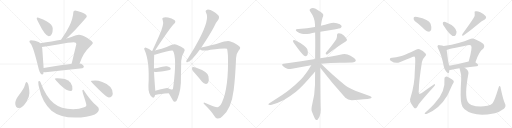
t = 0.00 s
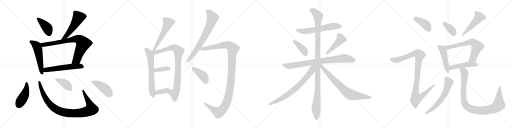
t = 5.03 s
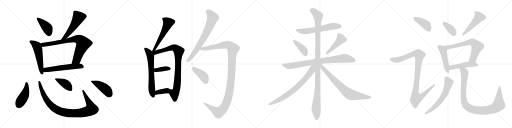
t = 10.05 s
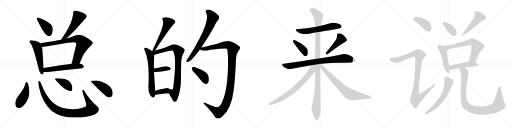
t = 15.08 s
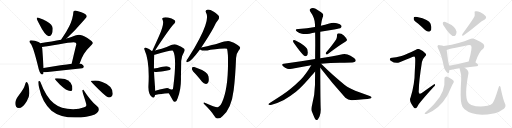
t = 20.10 s
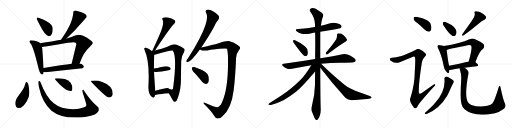
t = 25.13 s

The animated SVG that drew these frames (rendered in a browser with its animation timeline set to each time). Animation: 33 CSS @keyframes rules; one cycle of 25.13 s.

<svg version="1.1" viewBox="0 0 4096 1024" xmlns="http://www.w3.org/2000/svg">
  <g stroke="lightgray" stroke-dasharray="1,1" stroke-width="1" transform="scale(4, 4)">
    <line x1="0" y1="0" x2="256" y2="256"></line>
    <line x1="256" y1="0" x2="0" y2="256"></line>
    <line x1="128" y1="0" x2="128" y2="256"></line>
    <line x1="0" y1="128" x2="256" y2="128"></line>
    <line x1="256" y1="0" x2="512" y2="256"></line>
    <line x1="512" y1="0" x2="256" y2="256"></line>
    <line x1="384" y1="0" x2="384" y2="256"></line>
    <line x1="256" y1="128" x2="512" y2="128"></line>
    <line x1="512" y1="0" x2="768" y2="256"></line>
    <line x1="768" y1="0" x2="512" y2="256"></line>
    <line x1="640" y1="0" x2="640" y2="256"></line>
    <line x1="512" y1="128" x2="768" y2="128"></line>
    <line x1="768" y1="0" x2="1024" y2="256"></line>
    <line x1="1024" y1="0" x2="768" y2="256"></line>
    <line x1="896" y1="0" x2="896" y2="256"></line>
    <line x1="768" y1="128" x2="1024" y2="128"></line>
  </g>
<g transform="scale(1, -1) translate(0, -850)">
   <style type="text/css">
    @keyframes keyframes0 {
      from {
       stroke: black;
       stroke-dashoffset: 409;
       stroke-width: 128;
       }
       57% {
       animation-timing-function: step-end;
       stroke: black;
       stroke-dashoffset: 0;
       stroke-width: 128;
       }
       to {
       stroke: black;
       stroke-width: 1024;
       }
       }
       #make-me-a-hanzi-animation-0 {
         animation: keyframes0 0.582845s both;
         animation-delay: 0.000000s;
         animation-timing-function: linear;
       }
    @keyframes keyframes1 {
      from {
       stroke: black;
       stroke-dashoffset: 536;
       stroke-width: 128;
       }
       64% {
       animation-timing-function: step-end;
       stroke: black;
       stroke-dashoffset: 0;
       stroke-width: 128;
       }
       to {
       stroke: black;
       stroke-width: 1024;
       }
       }
       #make-me-a-hanzi-animation-1 {
         animation: keyframes1 0.686198s both;
         animation-delay: 0.582845s;
         animation-timing-function: linear;
       }
    @keyframes keyframes2 {
      from {
       stroke: black;
       stroke-dashoffset: 542;
       stroke-width: 128;
       }
       64% {
       animation-timing-function: step-end;
       stroke: black;
       stroke-dashoffset: 0;
       stroke-width: 128;
       }
       to {
       stroke: black;
       stroke-width: 1024;
       }
       }
       #make-me-a-hanzi-animation-2 {
         animation: keyframes2 0.691081s both;
         animation-delay: 1.269043s;
         animation-timing-function: linear;
       }
    @keyframes keyframes3 {
      from {
       stroke: black;
       stroke-dashoffset: 797;
       stroke-width: 128;
       }
       72% {
       animation-timing-function: step-end;
       stroke: black;
       stroke-dashoffset: 0;
       stroke-width: 128;
       }
       to {
       stroke: black;
       stroke-width: 1024;
       }
       }
       #make-me-a-hanzi-animation-3 {
         animation: keyframes3 0.898600s both;
         animation-delay: 1.960124s;
         animation-timing-function: linear;
       }
    @keyframes keyframes4 {
      from {
       stroke: black;
       stroke-dashoffset: 566;
       stroke-width: 128;
       }
       65% {
       animation-timing-function: step-end;
       stroke: black;
       stroke-dashoffset: 0;
       stroke-width: 128;
       }
       to {
       stroke: black;
       stroke-width: 1024;
       }
       }
       #make-me-a-hanzi-animation-4 {
         animation: keyframes4 0.710612s both;
         animation-delay: 2.858724s;
         animation-timing-function: linear;
       }
    @keyframes keyframes5 {
      from {
       stroke: black;
       stroke-dashoffset: 448;
       stroke-width: 128;
       }
       59% {
       animation-timing-function: step-end;
       stroke: black;
       stroke-dashoffset: 0;
       stroke-width: 128;
       }
       to {
       stroke: black;
       stroke-width: 1024;
       }
       }
       #make-me-a-hanzi-animation-5 {
         animation: keyframes5 0.614583s both;
         animation-delay: 3.569336s;
         animation-timing-function: linear;
       }
    @keyframes keyframes6 {
      from {
       stroke: black;
       stroke-dashoffset: 970;
       stroke-width: 128;
       }
       76% {
       animation-timing-function: step-end;
       stroke: black;
       stroke-dashoffset: 0;
       stroke-width: 128;
       }
       to {
       stroke: black;
       stroke-width: 1024;
       }
       }
       #make-me-a-hanzi-animation-6 {
         animation: keyframes6 1.039388s both;
         animation-delay: 4.183919s;
         animation-timing-function: linear;
       }
    @keyframes keyframes7 {
      from {
       stroke: black;
       stroke-dashoffset: 409;
       stroke-width: 128;
       }
       57% {
       animation-timing-function: step-end;
       stroke: black;
       stroke-dashoffset: 0;
       stroke-width: 128;
       }
       to {
       stroke: black;
       stroke-width: 1024;
       }
       }
       #make-me-a-hanzi-animation-7 {
         animation: keyframes7 0.582845s both;
         animation-delay: 5.223307s;
         animation-timing-function: linear;
       }
    @keyframes keyframes8 {
      from {
       stroke: black;
       stroke-dashoffset: 443;
       stroke-width: 128;
       }
       59% {
       animation-timing-function: step-end;
       stroke: black;
       stroke-dashoffset: 0;
       stroke-width: 128;
       }
       to {
       stroke: black;
       stroke-width: 1024;
       }
       }
       #make-me-a-hanzi-animation-8 {
         animation: keyframes8 0.610514s both;
         animation-delay: 5.806152s;
         animation-timing-function: linear;
       }
    @keyframes keyframes9 {
      from {
       stroke: black;
       stroke-dashoffset: 557;
       stroke-width: 128;
       }
       64% {
       animation-timing-function: step-end;
       stroke: black;
       stroke-dashoffset: 0;
       stroke-width: 128;
       }
       to {
       stroke: black;
       stroke-width: 1024;
       }
       }
       #make-me-a-hanzi-animation-9 {
         animation: keyframes9 0.703288s both;
         animation-delay: 6.416666s;
         animation-timing-function: linear;
       }
    @keyframes keyframes10 {
      from {
       stroke: black;
       stroke-dashoffset: 645;
       stroke-width: 128;
       }
       68% {
       animation-timing-function: step-end;
       stroke: black;
       stroke-dashoffset: 0;
       stroke-width: 128;
       }
       to {
       stroke: black;
       stroke-width: 1024;
       }
       }
       #make-me-a-hanzi-animation-10 {
         animation: keyframes10 0.774902s both;
         animation-delay: 7.119954s;
         animation-timing-function: linear;
       }
    @keyframes keyframes11 {
      from {
       stroke: black;
       stroke-dashoffset: 882;
       stroke-width: 128;
       }
       74% {
       animation-timing-function: step-end;
       stroke: black;
       stroke-dashoffset: 0;
       stroke-width: 128;
       }
       to {
       stroke: black;
       stroke-width: 1024;
       }
       }
       #make-me-a-hanzi-animation-11 {
         animation: keyframes11 0.967773s both;
         animation-delay: 7.894856s;
         animation-timing-function: linear;
       }
    @keyframes keyframes12 {
      from {
       stroke: black;
       stroke-dashoffset: 376;
       stroke-width: 128;
       }
       55% {
       animation-timing-function: step-end;
       stroke: black;
       stroke-dashoffset: 0;
       stroke-width: 128;
       }
       to {
       stroke: black;
       stroke-width: 1024;
       }
       }
       #make-me-a-hanzi-animation-12 {
         animation: keyframes12 0.555990s both;
         animation-delay: 8.862629s;
         animation-timing-function: linear;
       }
    @keyframes keyframes13 {
      from {
       stroke: black;
       stroke-dashoffset: 374;
       stroke-width: 128;
       }
       55% {
       animation-timing-function: step-end;
       stroke: black;
       stroke-dashoffset: 0;
       stroke-width: 128;
       }
       to {
       stroke: black;
       stroke-width: 1024;
       }
       }
       #make-me-a-hanzi-animation-13 {
         animation: keyframes13 0.554362s both;
         animation-delay: 9.418619s;
         animation-timing-function: linear;
       }
    @keyframes keyframes14 {
      from {
       stroke: black;
       stroke-dashoffset: 725;
       stroke-width: 128;
       }
       70% {
       animation-timing-function: step-end;
       stroke: black;
       stroke-dashoffset: 0;
       stroke-width: 128;
       }
       to {
       stroke: black;
       stroke-width: 1024;
       }
       }
       #make-me-a-hanzi-animation-14 {
         animation: keyframes14 0.840007s both;
         animation-delay: 9.972981s;
         animation-timing-function: linear;
       }
    @keyframes keyframes15 {
      from {
       stroke: black;
       stroke-dashoffset: 1205;
       stroke-width: 128;
       }
       80% {
       animation-timing-function: step-end;
       stroke: black;
       stroke-dashoffset: 0;
       stroke-width: 128;
       }
       to {
       stroke: black;
       stroke-width: 1024;
       }
       }
       #make-me-a-hanzi-animation-15 {
         animation: keyframes15 1.230632s both;
         animation-delay: 10.812988s;
         animation-timing-function: linear;
       }
    @keyframes keyframes16 {
      from {
       stroke: black;
       stroke-dashoffset: 407;
       stroke-width: 128;
       }
       57% {
       animation-timing-function: step-end;
       stroke: black;
       stroke-dashoffset: 0;
       stroke-width: 128;
       }
       to {
       stroke: black;
       stroke-width: 1024;
       }
       }
       #make-me-a-hanzi-animation-16 {
         animation: keyframes16 0.581217s both;
         animation-delay: 12.043620s;
         animation-timing-function: linear;
       }
    @keyframes keyframes17 {
      from {
       stroke: black;
       stroke-dashoffset: 608;
       stroke-width: 128;
       }
       66% {
       animation-timing-function: step-end;
       stroke: black;
       stroke-dashoffset: 0;
       stroke-width: 128;
       }
       to {
       stroke: black;
       stroke-width: 1024;
       }
       }
       #make-me-a-hanzi-animation-17 {
         animation: keyframes17 0.744792s both;
         animation-delay: 12.624837s;
         animation-timing-function: linear;
       }
    @keyframes keyframes18 {
      from {
       stroke: black;
       stroke-dashoffset: 399;
       stroke-width: 128;
       }
       56% {
       animation-timing-function: step-end;
       stroke: black;
       stroke-dashoffset: 0;
       stroke-width: 128;
       }
       to {
       stroke: black;
       stroke-width: 1024;
       }
       }
       #make-me-a-hanzi-animation-18 {
         animation: keyframes18 0.574707s both;
         animation-delay: 13.369629s;
         animation-timing-function: linear;
       }
    @keyframes keyframes19 {
      from {
       stroke: black;
       stroke-dashoffset: 457;
       stroke-width: 128;
       }
       60% {
       animation-timing-function: step-end;
       stroke: black;
       stroke-dashoffset: 0;
       stroke-width: 128;
       }
       to {
       stroke: black;
       stroke-width: 1024;
       }
       }
       #make-me-a-hanzi-animation-19 {
         animation: keyframes19 0.621908s both;
         animation-delay: 13.944336s;
         animation-timing-function: linear;
       }
    @keyframes keyframes20 {
      from {
       stroke: black;
       stroke-dashoffset: 828;
       stroke-width: 128;
       }
       73% {
       animation-timing-function: step-end;
       stroke: black;
       stroke-dashoffset: 0;
       stroke-width: 128;
       }
       to {
       stroke: black;
       stroke-width: 1024;
       }
       }
       #make-me-a-hanzi-animation-20 {
         animation: keyframes20 0.923828s both;
         animation-delay: 14.566244s;
         animation-timing-function: linear;
       }
    @keyframes keyframes21 {
      from {
       stroke: black;
       stroke-dashoffset: 1147;
       stroke-width: 128;
       }
       79% {
       animation-timing-function: step-end;
       stroke: black;
       stroke-dashoffset: 0;
       stroke-width: 128;
       }
       to {
       stroke: black;
       stroke-width: 1024;
       }
       }
       #make-me-a-hanzi-animation-21 {
         animation: keyframes21 1.183431s both;
         animation-delay: 15.490072s;
         animation-timing-function: linear;
       }
    @keyframes keyframes22 {
      from {
       stroke: black;
       stroke-dashoffset: 741;
       stroke-width: 128;
       }
       71% {
       animation-timing-function: step-end;
       stroke: black;
       stroke-dashoffset: 0;
       stroke-width: 128;
       }
       to {
       stroke: black;
       stroke-width: 1024;
       }
       }
       #make-me-a-hanzi-animation-22 {
         animation: keyframes22 0.853027s both;
         animation-delay: 16.673503s;
         animation-timing-function: linear;
       }
    @keyframes keyframes23 {
      from {
       stroke: black;
       stroke-dashoffset: 755;
       stroke-width: 128;
       }
       71% {
       animation-timing-function: step-end;
       stroke: black;
       stroke-dashoffset: 0;
       stroke-width: 128;
       }
       to {
       stroke: black;
       stroke-width: 1024;
       }
       }
       #make-me-a-hanzi-animation-23 {
         animation: keyframes23 0.864421s both;
         animation-delay: 17.526530s;
         animation-timing-function: linear;
       }
    @keyframes keyframes24 {
      from {
       stroke: black;
       stroke-dashoffset: 401;
       stroke-width: 128;
       }
       57% {
       animation-timing-function: step-end;
       stroke: black;
       stroke-dashoffset: 0;
       stroke-width: 128;
       }
       to {
       stroke: black;
       stroke-width: 1024;
       }
       }
       #make-me-a-hanzi-animation-24 {
         animation: keyframes24 0.576335s both;
         animation-delay: 18.390951s;
         animation-timing-function: linear;
       }
    @keyframes keyframes25 {
      from {
       stroke: black;
       stroke-dashoffset: 1025;
       stroke-width: 128;
       }
       77% {
       animation-timing-function: step-end;
       stroke: black;
       stroke-dashoffset: 0;
       stroke-width: 128;
       }
       to {
       stroke: black;
       stroke-width: 1024;
       }
       }
       #make-me-a-hanzi-animation-25 {
         animation: keyframes25 1.084147s both;
         animation-delay: 18.967286s;
         animation-timing-function: linear;
       }
    @keyframes keyframes26 {
      from {
       stroke: black;
       stroke-dashoffset: 368;
       stroke-width: 128;
       }
       55% {
       animation-timing-function: step-end;
       stroke: black;
       stroke-dashoffset: 0;
       stroke-width: 128;
       }
       to {
       stroke: black;
       stroke-width: 1024;
       }
       }
       #make-me-a-hanzi-animation-26 {
         animation: keyframes26 0.549479s both;
         animation-delay: 20.051433s;
         animation-timing-function: linear;
       }
    @keyframes keyframes27 {
      from {
       stroke: black;
       stroke-dashoffset: 491;
       stroke-width: 128;
       }
       62% {
       animation-timing-function: step-end;
       stroke: black;
       stroke-dashoffset: 0;
       stroke-width: 128;
       }
       to {
       stroke: black;
       stroke-width: 1024;
       }
       }
       #make-me-a-hanzi-animation-27 {
         animation: keyframes27 0.649577s both;
         animation-delay: 20.600912s;
         animation-timing-function: linear;
       }
    @keyframes keyframes28 {
      from {
       stroke: black;
       stroke-dashoffset: 474;
       stroke-width: 128;
       }
       61% {
       animation-timing-function: step-end;
       stroke: black;
       stroke-dashoffset: 0;
       stroke-width: 128;
       }
       to {
       stroke: black;
       stroke-width: 1024;
       }
       }
       #make-me-a-hanzi-animation-28 {
         animation: keyframes28 0.635742s both;
         animation-delay: 21.250489s;
         animation-timing-function: linear;
       }
    @keyframes keyframes29 {
      from {
       stroke: black;
       stroke-dashoffset: 665;
       stroke-width: 128;
       }
       68% {
       animation-timing-function: step-end;
       stroke: black;
       stroke-dashoffset: 0;
       stroke-width: 128;
       }
       to {
       stroke: black;
       stroke-width: 1024;
       }
       }
       #make-me-a-hanzi-animation-29 {
         animation: keyframes29 0.791178s both;
         animation-delay: 21.886231s;
         animation-timing-function: linear;
       }
    @keyframes keyframes30 {
      from {
       stroke: black;
       stroke-dashoffset: 481;
       stroke-width: 128;
       }
       61% {
       animation-timing-function: step-end;
       stroke: black;
       stroke-dashoffset: 0;
       stroke-width: 128;
       }
       to {
       stroke: black;
       stroke-width: 1024;
       }
       }
       #make-me-a-hanzi-animation-30 {
         animation: keyframes30 0.641439s both;
         animation-delay: 22.677409s;
         animation-timing-function: linear;
       }
    @keyframes keyframes31 {
      from {
       stroke: black;
       stroke-dashoffset: 613;
       stroke-width: 128;
       }
       67% {
       animation-timing-function: step-end;
       stroke: black;
       stroke-dashoffset: 0;
       stroke-width: 128;
       }
       to {
       stroke: black;
       stroke-width: 1024;
       }
       }
       #make-me-a-hanzi-animation-31 {
         animation: keyframes31 0.748861s both;
         animation-delay: 23.318848s;
         animation-timing-function: linear;
       }
    @keyframes keyframes32 {
      from {
       stroke: black;
       stroke-dashoffset: 996;
       stroke-width: 128;
       }
       76% {
       animation-timing-function: step-end;
       stroke: black;
       stroke-dashoffset: 0;
       stroke-width: 128;
       }
       to {
       stroke: black;
       stroke-width: 1024;
       }
       }
       #make-me-a-hanzi-animation-32 {
         animation: keyframes32 1.060547s both;
         animation-delay: 24.067709s;
         animation-timing-function: linear;
       }
</style>
<path d="M 298.0 710.0 Q 294.0 710.0 294.0 701.0 Q 294.0 696.0 313.0 660.0 Q 362.0 561.0 390.0 561.0 Q 422.0 561.0 422.0 622.0 Q 422.0 654.0 372.0 681.0 Q 312.0 710.0 298.0 710.0 Z" fill="lightgray"></path> 
<path d="M 602.0 766.0 Q 587.0 766.0 587.0 754.0 Q 584.0 701.0 554.0 640.0 Q 534.0 599.0 500.0 551.0 Q 492.0 540.0 489.0 532.0 C 476.0 505.0 509.0 523.0 531.0 543.0 Q 555.0 565.0 603.0 613.0 Q 694.0 711.0 694.0 718.0 Q 694.0 737.0 651.0 752.0 Q 623.0 762.0 602.0 766.0 Z" fill="lightgray"></path> 
<path d="M 321.0 505.0 Q 316.0 511.0 308.0 515.0 Q 281.0 528.0 247.0 529.0 Q 235.0 529.0 235.0 517.0 Q 236.0 514.0 246.0 501.0 Q 266.0 479.0 310.0 297.0 Q 323.0 254.0 338.0 254.0 Q 348.0 254.0 349.0 275.0 L 349.0 307.0 L 338.0 462.0 Q 337.0 468.0 335.0 474.0 L 321.0 505.0 Z" fill="lightgray"></path> 
<path d="M 489.0 532.0 Q 421.0 518.0 321.0 505.0 C 291.0 501.0 305.0 471.0 335.0 474.0 Q 383.0 479.0 464.0 494.0 Q 559.0 513.0 590.0 513.0 Q 611.0 513.0 611.0 498.0 L 573.0 340.0 C 566.0 311.0 627.0 315.0 637.0 343.0 Q 666.0 429.0 713.0 471.0 Q 743.0 499.0 743.0 506.0 Q 743.0 518.0 699.0 547.0 Q 653.0 573.0 631.0 573.0 Q 615.0 573.0 571.0 555.0 Q 554.0 549.0 531.0 543.0 L 489.0 532.0 Z" fill="lightgray"></path> 
<path d="M 349.0 275.0 Q 356.0 273.0 363.0 273.0 Q 507.0 290.0 659.0 305.0 Q 671.0 311.0 671.0 317.0 Q 671.0 328.0 653.0 339.0 Q 646.0 342.0 637.0 343.0 L 573.0 340.0 Q 507.0 331.0 349.0 307.0 C 319.0 302.0 319.0 280.0 349.0 275.0 Z" fill="lightgray"></path> 
<path d="M 210.0 194.0 Q 205.0 194.0 198.0 166.0 Q 192.0 142.0 155.0 94.0 Q 122.0 52.0 122.0 26.0 Q 122.0 -14.0 151.0 -14.0 Q 182.0 -14.0 214.0 41.0 Q 235.0 78.0 235.0 105.0 Q 235.0 130.0 230.0 158.0 Q 224.0 194.0 210.0 194.0 Z" fill="lightgray"></path> 
<path d="M 315.0 202.0 Q 306.0 202.0 306.0 194.0 Q 306.0 177.0 313.0 148.0 Q 339.0 29.0 412.0 -35.0 Q 481.0 -90.0 600.0 -90.0 Q 701.0 -90.0 758.0 -65.0 Q 791.0 -46.0 791.0 -23.0 Q 791.0 -10.0 775.0 2.0 Q 723.0 46.0 667.0 133.0 Q 659.0 133.0 659.0 126.0 Q 659.0 120.0 665.0 98.0 Q 691.0 20.0 691.0 9.0 Q 691.0 -1.0 673.0 -7.0 Q 634.0 -23.0 585.0 -23.0 Q 486.0 -23.0 430.0 24.0 Q 369.0 72.0 323.0 194.0 Q 319.0 202.0 315.0 202.0 Z" fill="lightgray"></path> 
<path d="M 455.0 225.0 Q 438.0 225.0 438.0 221.0 Q 438.0 218.0 480.0 172.0 Q 532.0 122.0 562.0 122.0 Q 579.0 122.0 579.0 137.0 Q 579.0 169.0 565.0 188.0 Q 548.0 209.0 519.0 218.0 Q 486.0 225.0 455.0 225.0 Z" fill="lightgray"></path> 
<path d="M 762.0 206.0 Q 726.0 206.0 726.0 202.0 Q 726.0 197.0 792.0 132.0 Q 855.0 70.0 871.0 70.0 Q 884.0 70.0 892.0 78.0 Q 902.0 89.0 902.0 101.0 Q 902.0 132.0 883.0 154.0 Q 859.0 182.0 818.0 195.0 Q 785.0 206.0 762.0 206.0 Z" fill="lightgray"></path> 
<path d="M 1240.5 447.0 Q 1366.5 637.0 1393.5 660.0 Q 1411.5 678.0 1394.5 691.0 Q 1375.5 704.0 1344.5 710.0 Q 1316.5 716.0 1304.5 708.0 Q 1292.5 702.0 1301.5 691.0 Q 1316.5 658.0 1270.5 559.0 Q 1246.5 505.0 1219.5 446.0 Q 1218.5 445.0 1218.5 443.0 C 1206.5 415.0 1223.5 422.0 1240.5 447.0 Z" fill="lightgray"></path> 
<path d="M 1214.5 442.0 Q 1192.5 461.0 1168.5 469.0 Q 1161.5 472.0 1156.5 467.0 Q 1149.5 463.0 1156.5 450.0 Q 1198.5 360.0 1187.5 163.0 Q 1184.5 93.0 1221.5 70.0 Q 1236.5 64.0 1240.5 91.0 L 1242.5 125.0 Q 1232.5 245.0 1232.5 276.0 L 1231.5 302.0 Q 1231.5 362.0 1233.5 412.0 C 1234.5 426.0 1234.5 426.0 1214.5 442.0 Z" fill="lightgray"></path> 
<path d="M 1350.5 104.0 Q 1362.5 83.0 1382.5 49.0 Q 1391.5 33.0 1400.5 36.0 Q 1413.5 39.0 1420.5 63.0 Q 1450.5 136.0 1447.5 233.0 Q 1448.5 294.0 1449.5 363.0 Q 1452.5 405.0 1470.5 431.0 Q 1483.5 449.0 1473.5 460.0 Q 1454.5 478.0 1413.5 493.0 Q 1397.5 502.0 1369.5 490.0 Q 1335.5 474.0 1293.5 460.0 Q 1269.5 454.0 1240.5 447.0 L 1218.5 443.0 Q 1214.5 443.0 1214.5 442.0 C 1185.5 436.0 1204.5 405.0 1233.5 412.0 Q 1239.5 413.0 1244.5 414.0 Q 1374.5 453.0 1383.5 445.0 Q 1416.5 394.0 1386.5 158.0 Q 1385.5 136.0 1377.5 134.0 Q 1373.5 133.0 1359.5 137.0 C 1329.5 140.0 1335.5 130.0 1350.5 104.0 Z" fill="lightgray"></path> 
<path d="M 1232.5 276.0 Q 1263.5 270.0 1347.5 288.0 Q 1359.5 291.0 1361.5 292.0 Q 1368.5 299.0 1364.5 306.0 Q 1357.5 315.0 1334.5 320.0 Q 1313.5 323.0 1260.5 306.0 Q 1245.5 306.0 1231.5 302.0 C 1202.5 294.0 1202.5 281.0 1232.5 276.0 Z" fill="lightgray"></path> 
<path d="M 1240.5 91.0 Q 1244.5 91.0 1249.5 92.0 Q 1283.5 99.0 1350.5 104.0 C 1380.5 106.0 1383.5 120.0 1359.5 137.0 Q 1355.5 140.0 1353.5 141.0 Q 1352.5 142.0 1344.5 144.0 Q 1340.5 147.0 1340.5 145.0 Q 1333.5 148.0 1242.5 125.0 C 1213.5 118.0 1210.5 89.0 1240.5 91.0 Z" fill="lightgray"></path> 
<path d="M 1610.5 470.0 Q 1679.5 575.0 1709.5 631.0 Q 1728.5 674.0 1747.5 695.0 Q 1756.5 707.0 1750.5 722.0 Q 1743.5 735.0 1710.5 757.0 Q 1679.5 775.0 1658.5 773.0 Q 1637.5 769.0 1649.5 746.0 Q 1677.5 698.0 1594.5 538.0 Q 1557.5 465.0 1501.5 381.0 Q 1491.5 369.0 1490.5 362.0 Q 1487.5 349.0 1502.5 354.0 Q 1529.5 360.0 1599.5 455.0 L 1610.5 470.0 Z" fill="lightgray"></path> 
<path d="M 1739.5 -7.0 Q 1723.5 -8.0 1638.5 29.0 Q 1628.5 33.0 1628.5 27.0 Q 1627.5 23.0 1638.5 13.0 Q 1690.5 -38.0 1713.5 -75.0 Q 1726.5 -99.0 1741.5 -97.0 Q 1762.5 -98.0 1781.5 -77.0 Q 1851.5 -17.0 1869.5 131.0 Q 1882.5 231.0 1888.5 386.0 Q 1888.5 420.0 1909.5 447.0 Q 1922.5 460.0 1921.5 469.0 Q 1920.5 478.0 1900.5 491.0 Q 1872.5 510.0 1837.5 520.0 Q 1815.5 527.0 1748.5 504.0 Q 1745.5 504.0 1743.5 503.0 Q 1712.5 494.0 1610.5 470.0 C 1581.5 463.0 1577.5 462.0 1599.5 455.0 Q 1626.5 437.0 1683.5 452.0 Q 1810.5 468.0 1816.5 460.0 Q 1820.5 447.0 1823.5 406.0 Q 1830.5 150.0 1775.5 30.0 Q 1759.5 -4.0 1739.5 -7.0 Z" fill="lightgray"></path> 
<path d="M 1564.5 258.0 Q 1589.5 230.0 1616.5 196.0 Q 1629.5 180.0 1647.5 179.0 Q 1659.5 178.0 1666.5 192.0 Q 1673.5 208.0 1667.5 241.0 Q 1660.5 277.0 1565.5 310.0 Q 1549.5 317.0 1541.5 314.0 Q 1535.5 310.0 1535.5 296.0 Q 1538.5 283.0 1564.5 258.0 Z" fill="lightgray"></path> 
<path d="M 2562.0 596.0 L 2673.0 614.0 Q 2721.0 622.0 2727.0 628.0 Q 2733.0 634.0 2733.0 640.0 Q 2733.0 643.0 2732.0 645.0 Q 2725.0 658.0 2695.0 665.0 Q 2682.0 669.0 2669.0 669.0 Q 2651.0 669.0 2634.0 662.0 Q 2600.0 652.0 2567.0 645.0 L 2520.0 635.0 Q 2457.0 622.0 2388.0 618.0 L 2385.0 618.0 Q 2366.0 618.0 2366.0 611.0 Q 2366.0 606.0 2378.0 597.0 Q 2393.0 584.0 2415.0 580.0 Q 2426.0 578.0 2440.0 578.0 Q 2456.0 578.0 2476.0 581.0 Q 2499.0 586.0 2521.0 590.0 L 2562.0 596.0 Z" fill="lightgray"></path> 
<path d="M 2345.0 526.0 Q 2344.0 525.0 2344.0 523.0 Q 2344.0 517.0 2351.0 507.0 Q 2404.0 431.0 2431.0 407.0 Q 2438.0 401.0 2445.0 401.0 Q 2448.0 401.0 2451.0 402.0 Q 2463.0 408.0 2463.0 428.0 Q 2463.0 432.0 2462.0 437.0 Q 2461.0 455.0 2455.0 462.0 Q 2446.0 474.0 2431.0 487.0 Q 2405.0 507.0 2360.0 528.0 Q 2355.0 530.0 2352.0 530.0 Q 2347.0 530.0 2345.0 526.0 Z" fill="lightgray"></path> 
<path d="M 2608.0 430.0 Q 2606.0 426.0 2606.0 423.0 Q 2606.0 419.0 2609.0 417.0 Q 2611.0 415.0 2614.0 415.0 Q 2618.0 415.0 2623.0 419.0 Q 2718.0 492.0 2763.0 517.0 Q 2776.0 525.0 2776.0 531.0 L 2776.0 533.0 Q 2769.0 549.0 2751.0 567.0 Q 2731.0 585.0 2710.0 585.0 Q 2696.0 584.0 2696.0 571.0 L 2696.0 562.0 Q 2696.0 550.0 2690.0 537.0 Q 2662.0 494.0 2608.0 430.0 Z" fill="lightgray"></path> 
<path d="M 2569.0 340.0 Q 2642.0 348.0 2720.0 348.0 Q 2800.0 351.0 2819.0 351.0 Q 2841.0 351.0 2844.0 360.0 Q 2846.0 363.0 2846.0 367.0 Q 2846.0 376.0 2832.0 386.0 Q 2802.0 409.0 2780.0 415.0 Q 2769.0 418.0 2756.0 418.0 Q 2748.0 418.0 2739.0 417.0 Q 2671.0 403.0 2562.0 385.0 L 2521.0 378.0 Q 2405.0 358.0 2270.0 340.0 Q 2257.0 339.0 2257.0 333.0 Q 2257.0 328.0 2265.0 320.0 Q 2280.0 305.0 2298.0 301.0 Q 2311.0 299.0 2321.0 299.0 Q 2329.0 299.0 2336.0 300.0 Q 2409.0 317.0 2490.0 329.0 L 2569.0 340.0 Z" fill="lightgray"></path> 
<path d="M 2562.0 385.0 L 2562.0 596.0 L 2567.0 645.0 Q 2571.0 680.0 2580.0 708.0 Q 2586.0 720.0 2586.0 729.0 Q 2586.0 733.0 2585.0 736.0 Q 2582.0 747.0 2525.0 780.0 Q 2513.0 786.0 2503.0 786.0 Q 2491.0 786.0 2481.0 778.0 Q 2477.0 775.0 2477.0 770.0 Q 2477.0 765.0 2482.0 758.0 Q 2519.0 706.0 2520.0 655.0 L 2520.0 635.0 L 2521.0 590.0 Q 2522.0 542.0 2522.0 491.0 Q 2521.0 435.0 2521.0 378.0 L 2521.0 277.0 Q 2520.0 226.0 2520.0 172.0 Q 2518.0 88.0 2497.0 13.0 Q 2492.0 -7.0 2492.0 -21.0 Q 2492.0 -33.0 2495.0 -41.0 L 2513.0 -86.0 Q 2520.0 -104.0 2526.0 -108.0 Q 2530.0 -110.0 2533.0 -110.0 Q 2538.0 -110.0 2542.0 -106.0 Q 2548.0 -98.0 2557.0 -79.0 Q 2566.0 -55.0 2566.0 -25.0 Q 2563.0 17.0 2562.0 308.0 L 2562.0 385.0 Z" fill="lightgray"></path> 
<path d="M 2490.0 329.0 Q 2446.0 255.0 2407.0 215.0 Q 2363.0 172.0 2320.0 136.0 Q 2273.0 97.0 2158.0 27.0 Q 2147.0 20.0 2147.0 16.0 Q 2147.0 13.0 2150.0 12.0 Q 2154.0 11.0 2159.0 11.0 Q 2165.0 11.0 2174.0 13.0 Q 2222.0 26.0 2271.0 51.0 Q 2323.0 80.0 2368.0 116.0 Q 2410.0 152.0 2471.0 221.0 Q 2517.0 273.0 2520.0 276.0 L 2521.0 277.0 C 2574.0 335.0 2513.0 367.0 2490.0 329.0 Z" fill="lightgray"></path> 
<path d="M 2562.0 308.0 Q 2652.0 191.0 2763.0 68.0 Q 2784.0 49.0 2813.0 49.0 L 2816.0 49.0 Q 2928.0 56.0 2961.0 62.0 Q 2973.0 66.0 2973.0 70.0 Q 2973.0 79.0 2958.0 83.0 Q 2893.0 105.0 2842.0 124.0 Q 2828.0 129.0 2800.0 144.0 Q 2776.0 156.0 2758.0 171.0 Q 2669.0 241.0 2569.0 340.0 C 2548.0 361.0 2535.0 342.0 2562.0 308.0 Z" fill="lightgray"></path> 
<path d="M 3343.5 662.0 Q 3371.5 638.0 3400.5 610.0 Q 3415.5 597.0 3432.5 597.0 Q 3444.5 598.0 3449.5 612.0 Q 3455.5 628.0 3444.5 661.0 Q 3432.5 695.0 3337.5 715.0 Q 3321.5 719.0 3313.5 715.0 Q 3307.5 711.0 3309.5 697.0 Q 3313.5 684.0 3343.5 662.0 Z" fill="lightgray"></path> 
<path d="M 3212.5 403.0 Q 3163.5 390.0 3136.5 388.0 Q 3121.5 388.0 3119.5 381.0 Q 3115.5 374.0 3125.5 365.0 Q 3165.5 338.0 3197.5 353.0 Q 3308.5 399.0 3314.5 398.0 Q 3315.5 398.0 3318.5 395.0 Q 3325.5 391.0 3318.5 284.0 Q 3317.5 172.0 3284.5 71.0 Q 3268.5 43.0 3310.5 -9.0 Q 3320.5 -21.0 3330.5 -14.0 Q 3337.5 -7.0 3349.5 16.0 Q 3388.5 67.0 3470.5 156.0 Q 3482.5 166.0 3479.5 174.0 Q 3478.5 181.0 3467.5 173.0 Q 3425.5 145.0 3385.5 114.0 Q 3343.5 78.0 3350.5 131.0 Q 3350.5 195.0 3375.5 354.0 Q 3379.5 378.0 3401.5 400.0 Q 3414.5 410.0 3404.5 423.0 Q 3394.5 439.0 3356.5 456.0 Q 3344.5 463.0 3327.5 452.0 Q 3254.5 415.0 3212.5 403.0 Z" fill="lightgray"></path> 
<path d="M 3555.5 636.0 Q 3591.5 579.0 3620.5 563.0 Q 3633.5 559.0 3644.5 569.0 Q 3651.5 581.0 3652.5 597.0 Q 3645.5 640.0 3572.5 671.0 Q 3557.5 678.0 3547.5 675.0 Q 3541.5 675.0 3542.5 663.0 Q 3542.5 651.0 3555.5 636.0 Z" fill="lightgray"></path> 
<path d="M 3788.5 706.0 Q 3773.5 679.0 3699.5 579.0 Q 3689.5 561.0 3707.5 566.0 Q 3764.5 606.0 3833.5 664.0 Q 3852.5 682.0 3875.5 693.0 Q 3896.5 705.0 3884.5 722.0 Q 3869.5 738.0 3842.5 752.0 Q 3817.5 764.0 3804.5 760.0 Q 3791.5 759.0 3797.5 744.0 Q 3801.5 726.0 3788.5 706.0 Z" fill="lightgray"></path> 
<path d="M 3549.5 482.0 Q 3537.5 486.0 3517.5 488.0 Q 3505.5 491.0 3502.5 486.0 Q 3495.5 480.0 3504.5 464.0 Q 3532.5 410.0 3549.5 323.0 Q 3553.5 296.0 3569.5 279.0 Q 3587.5 257.0 3592.5 273.0 Q 3593.5 280.0 3595.5 291.0 L 3593.5 325.0 Q 3586.5 340.0 3573.5 451.0 C 3570.5 476.0 3570.5 476.0 3549.5 482.0 Z" fill="lightgray"></path> 
<path d="M 3803.5 353.0 Q 3831.5 440.0 3865.5 461.0 Q 3881.5 480.0 3867.5 498.0 Q 3851.5 513.0 3796.5 538.0 Q 3778.5 545.0 3756.5 537.0 Q 3683.5 504.0 3549.5 482.0 C 3519.5 477.0 3544.5 443.0 3573.5 451.0 Q 3588.5 457.0 3741.5 488.0 Q 3760.5 492.0 3768.5 486.0 Q 3781.5 470.0 3749.5 359.0 C 3741.5 330.0 3793.5 325.0 3803.5 353.0 Z" fill="lightgray"></path> 
<path d="M 3716.5 309.0 Q 3756.5 316.0 3813.5 321.0 Q 3823.5 322.0 3825.5 331.0 Q 3825.5 338.0 3803.5 353.0 L 3749.5 359.0 L 3748.5 359.0 Q 3663.5 337.0 3593.5 325.0 C 3563.5 320.0 3565.5 292.0 3595.5 291.0 Q 3602.5 290.0 3612.5 292.0 Q 3637.5 299.0 3676.5 304.0 L 3716.5 309.0 Z" fill="lightgray"></path> 
<path d="M 3555.5 219.0 Q 3565.5 120.0 3481.5 28.0 Q 3459.5 0.0 3400.5 -52.0 Q 3393.5 -59.0 3400.5 -61.0 Q 3407.5 -64.0 3416.5 -59.0 Q 3515.5 -19.0 3577.5 85.0 Q 3592.5 113.0 3608.5 150.0 Q 3615.5 168.0 3626.5 186.0 Q 3633.5 195.0 3628.5 204.0 Q 3622.5 213.0 3594.5 228.0 Q 3575.5 238.0 3566.5 237.0 Q 3553.5 233.0 3555.5 219.0 Z" fill="lightgray"></path> 
<path d="M 4038.5 24.0 Q 4025.5 52.0 4006.5 140.0 Q 4005.5 156.0 3998.5 162.0 Q 3992.5 166.0 3987.5 147.0 Q 3959.5 53.0 3940.5 24.0 Q 3930.5 11.0 3899.5 4.0 Q 3829.5 -11.0 3770.5 11.0 Q 3748.5 23.0 3741.5 37.0 Q 3714.5 88.0 3747.5 263.0 Q 3751.5 288.0 3716.5 309.0 C 3692.5 327.0 3668.5 333.0 3676.5 304.0 Q 3676.5 300.0 3679.5 292.0 Q 3692.5 252.0 3689.5 213.0 Q 3679.5 60.0 3692.5 17.0 Q 3696.5 -5.0 3716.5 -24.0 Q 3791.5 -88.0 3947.5 -58.0 Q 3953.5 -55.0 3959.5 -55.0 Q 3996.5 -45.0 4031.5 -19.0 Q 4052.5 -3.0 4038.5 24.0 Z" fill="lightgray"></path> 
      <clipPath id="make-me-a-hanzi-clip-0">
      <path d="M 298.0 710.0 Q 294.0 710.0 294.0 701.0 Q 294.0 696.0 313.0 660.0 Q 362.0 561.0 390.0 561.0 Q 422.0 561.0 422.0 622.0 Q 422.0 654.0 372.0 681.0 Q 312.0 710.0 298.0 710.0 Z" fill="lightgray"></path>
      </clipPath>
      <path clip-path="url(#make-me-a-hanzi-clip-0)" d="M 301.0 703.0 L 378.0 627.0 L 391.0 584.0 " fill="none" id="make-me-a-hanzi-animation-0" stroke-dasharray="281 562" stroke-linecap="round"></path>

      <clipPath id="make-me-a-hanzi-clip-1">
      <path d="M 602.0 766.0 Q 587.0 766.0 587.0 754.0 Q 584.0 701.0 554.0 640.0 Q 534.0 599.0 500.0 551.0 Q 492.0 540.0 489.0 532.0 C 476.0 505.0 509.0 523.0 531.0 543.0 Q 555.0 565.0 603.0 613.0 Q 694.0 711.0 694.0 718.0 Q 694.0 737.0 651.0 752.0 Q 623.0 762.0 602.0 766.0 Z" fill="lightgray"></path>
      </clipPath>
      <path clip-path="url(#make-me-a-hanzi-clip-1)" d="M 685.0 720.0 L 628.0 710.0 L 578.0 625.0 L 521.0 554.0 L 496.0 534.0 " fill="none" id="make-me-a-hanzi-animation-1" stroke-dasharray="408 816" stroke-linecap="round"></path>

      <clipPath id="make-me-a-hanzi-clip-2">
      <path d="M 321.0 505.0 Q 316.0 511.0 308.0 515.0 Q 281.0 528.0 247.0 529.0 Q 235.0 529.0 235.0 517.0 Q 236.0 514.0 246.0 501.0 Q 266.0 479.0 310.0 297.0 Q 323.0 254.0 338.0 254.0 Q 348.0 254.0 349.0 275.0 L 349.0 307.0 L 338.0 462.0 Q 337.0 468.0 335.0 474.0 L 321.0 505.0 Z" fill="lightgray"></path>
      </clipPath>
      <path clip-path="url(#make-me-a-hanzi-clip-2)" d="M 244.0 519.0 L 289.0 489.0 L 301.0 465.0 L 337.0 263.0 " fill="none" id="make-me-a-hanzi-animation-2" stroke-dasharray="414 828" stroke-linecap="round"></path>

      <clipPath id="make-me-a-hanzi-clip-3">
      <path d="M 489.0 532.0 Q 421.0 518.0 321.0 505.0 C 291.0 501.0 305.0 471.0 335.0 474.0 Q 383.0 479.0 464.0 494.0 Q 559.0 513.0 590.0 513.0 Q 611.0 513.0 611.0 498.0 L 573.0 340.0 C 566.0 311.0 627.0 315.0 637.0 343.0 Q 666.0 429.0 713.0 471.0 Q 743.0 499.0 743.0 506.0 Q 743.0 518.0 699.0 547.0 Q 653.0 573.0 631.0 573.0 Q 615.0 573.0 571.0 555.0 Q 554.0 549.0 531.0 543.0 L 489.0 532.0 Z" fill="lightgray"></path>
      </clipPath>
      <path clip-path="url(#make-me-a-hanzi-clip-3)" d="M 330.0 503.0 L 345.0 492.0 L 362.0 493.0 L 494.0 515.0 L 589.0 538.0 L 637.0 533.0 L 666.0 503.0 L 614.0 374.0 L 579.0 346.0 " fill="none" id="make-me-a-hanzi-animation-3" stroke-dasharray="669 1338" stroke-linecap="round"></path>

      <clipPath id="make-me-a-hanzi-clip-4">
      <path d="M 349.0 275.0 Q 356.0 273.0 363.0 273.0 Q 507.0 290.0 659.0 305.0 Q 671.0 311.0 671.0 317.0 Q 671.0 328.0 653.0 339.0 Q 646.0 342.0 637.0 343.0 L 573.0 340.0 Q 507.0 331.0 349.0 307.0 C 319.0 302.0 319.0 280.0 349.0 275.0 Z" fill="lightgray"></path>
      </clipPath>
      <path clip-path="url(#make-me-a-hanzi-clip-4)" d="M 357.0 280.0 L 367.0 291.0 L 420.0 300.0 L 580.0 319.0 L 660.0 319.0 " fill="none" id="make-me-a-hanzi-animation-4" stroke-dasharray="438 876" stroke-linecap="round"></path>

      <clipPath id="make-me-a-hanzi-clip-5">
      <path d="M 210.0 194.0 Q 205.0 194.0 198.0 166.0 Q 192.0 142.0 155.0 94.0 Q 122.0 52.0 122.0 26.0 Q 122.0 -14.0 151.0 -14.0 Q 182.0 -14.0 214.0 41.0 Q 235.0 78.0 235.0 105.0 Q 235.0 130.0 230.0 158.0 Q 224.0 194.0 210.0 194.0 Z" fill="lightgray"></path>
      </clipPath>
      <path clip-path="url(#make-me-a-hanzi-clip-5)" d="M 212.0 187.0 L 213.0 148.0 L 202.0 102.0 L 149.0 11.0 " fill="none" id="make-me-a-hanzi-animation-5" stroke-dasharray="320 640" stroke-linecap="round"></path>

      <clipPath id="make-me-a-hanzi-clip-6">
      <path d="M 315.0 202.0 Q 306.0 202.0 306.0 194.0 Q 306.0 177.0 313.0 148.0 Q 339.0 29.0 412.0 -35.0 Q 481.0 -90.0 600.0 -90.0 Q 701.0 -90.0 758.0 -65.0 Q 791.0 -46.0 791.0 -23.0 Q 791.0 -10.0 775.0 2.0 Q 723.0 46.0 667.0 133.0 Q 659.0 133.0 659.0 126.0 Q 659.0 120.0 665.0 98.0 Q 691.0 20.0 691.0 9.0 Q 691.0 -1.0 673.0 -7.0 Q 634.0 -23.0 585.0 -23.0 Q 486.0 -23.0 430.0 24.0 Q 369.0 72.0 323.0 194.0 Q 319.0 202.0 315.0 202.0 Z" fill="lightgray"></path>
      </clipPath>
      <path clip-path="url(#make-me-a-hanzi-clip-6)" d="M 315.0 194.0 L 352.0 84.0 L 390.0 26.0 L 445.0 -22.0 L 478.0 -38.0 L 530.0 -52.0 L 646.0 -53.0 L 703.0 -39.0 L 730.0 -23.0 L 720.0 16.0 L 679.0 89.0 L 669.0 123.0 " fill="none" id="make-me-a-hanzi-animation-6" stroke-dasharray="842 1684" stroke-linecap="round"></path>

      <clipPath id="make-me-a-hanzi-clip-7">
      <path d="M 455.0 225.0 Q 438.0 225.0 438.0 221.0 Q 438.0 218.0 480.0 172.0 Q 532.0 122.0 562.0 122.0 Q 579.0 122.0 579.0 137.0 Q 579.0 169.0 565.0 188.0 Q 548.0 209.0 519.0 218.0 Q 486.0 225.0 455.0 225.0 Z" fill="lightgray"></path>
      </clipPath>
      <path clip-path="url(#make-me-a-hanzi-clip-7)" d="M 441.0 221.0 L 530.0 175.0 L 565.0 136.0 " fill="none" id="make-me-a-hanzi-animation-7" stroke-dasharray="281 562" stroke-linecap="round"></path>

      <clipPath id="make-me-a-hanzi-clip-8">
      <path d="M 762.0 206.0 Q 726.0 206.0 726.0 202.0 Q 726.0 197.0 792.0 132.0 Q 855.0 70.0 871.0 70.0 Q 884.0 70.0 892.0 78.0 Q 902.0 89.0 902.0 101.0 Q 902.0 132.0 883.0 154.0 Q 859.0 182.0 818.0 195.0 Q 785.0 206.0 762.0 206.0 Z" fill="lightgray"></path>
      </clipPath>
      <path clip-path="url(#make-me-a-hanzi-clip-8)" d="M 729.0 202.0 L 777.0 181.0 L 834.0 146.0 L 861.0 120.0 L 873.0 92.0 " fill="none" id="make-me-a-hanzi-animation-8" stroke-dasharray="315 630" stroke-linecap="round"></path>

      <clipPath id="make-me-a-hanzi-clip-9">
      <path d="M 1240.5 447.0 Q 1366.5 637.0 1393.5 660.0 Q 1411.5 678.0 1394.5 691.0 Q 1375.5 704.0 1344.5 710.0 Q 1316.5 716.0 1304.5 708.0 Q 1292.5 702.0 1301.5 691.0 Q 1316.5 658.0 1270.5 559.0 Q 1246.5 505.0 1219.5 446.0 Q 1218.5 445.0 1218.5 443.0 C 1206.5 415.0 1223.5 422.0 1240.5 447.0 Z" fill="lightgray"></path>
      </clipPath>
      <path clip-path="url(#make-me-a-hanzi-clip-9)" d="M 1307.5 699.0 L 1332.5 685.0 L 1343.5 672.0 L 1342.5 659.0 L 1254.5 484.0 L 1245.5 478.0 L 1241.5 462.0 L 1225.5 452.0 " fill="none" id="make-me-a-hanzi-animation-9" stroke-dasharray="429 858" stroke-linecap="round"></path>

      <clipPath id="make-me-a-hanzi-clip-10">
      <path d="M 1214.5 442.0 Q 1192.5 461.0 1168.5 469.0 Q 1161.5 472.0 1156.5 467.0 Q 1149.5 463.0 1156.5 450.0 Q 1198.5 360.0 1187.5 163.0 Q 1184.5 93.0 1221.5 70.0 Q 1236.5 64.0 1240.5 91.0 L 1242.5 125.0 Q 1232.5 245.0 1232.5 276.0 L 1231.5 302.0 Q 1231.5 362.0 1233.5 412.0 C 1234.5 426.0 1234.5 426.0 1214.5 442.0 Z" fill="lightgray"></path>
      </clipPath>
      <path clip-path="url(#make-me-a-hanzi-clip-10)" d="M 1164.5 459.0 L 1186.5 437.0 L 1203.5 404.0 L 1214.5 138.0 L 1225.5 85.0 " fill="none" id="make-me-a-hanzi-animation-10" stroke-dasharray="517 1034" stroke-linecap="round"></path>

      <clipPath id="make-me-a-hanzi-clip-11">
      <path d="M 1350.5 104.0 Q 1362.5 83.0 1382.5 49.0 Q 1391.5 33.0 1400.5 36.0 Q 1413.5 39.0 1420.5 63.0 Q 1450.5 136.0 1447.5 233.0 Q 1448.5 294.0 1449.5 363.0 Q 1452.5 405.0 1470.5 431.0 Q 1483.5 449.0 1473.5 460.0 Q 1454.5 478.0 1413.5 493.0 Q 1397.5 502.0 1369.5 490.0 Q 1335.5 474.0 1293.5 460.0 Q 1269.5 454.0 1240.5 447.0 L 1218.5 443.0 Q 1214.5 443.0 1214.5 442.0 C 1185.5 436.0 1204.5 405.0 1233.5 412.0 Q 1239.5 413.0 1244.5 414.0 Q 1374.5 453.0 1383.5 445.0 Q 1416.5 394.0 1386.5 158.0 Q 1385.5 136.0 1377.5 134.0 Q 1373.5 133.0 1359.5 137.0 C 1329.5 140.0 1335.5 130.0 1350.5 104.0 Z" fill="lightgray"></path>
      </clipPath>
      <path clip-path="url(#make-me-a-hanzi-clip-11)" d="M 1217.5 437.0 L 1254.5 431.0 L 1385.5 471.0 L 1410.5 462.0 L 1429.5 439.0 L 1420.5 207.0 L 1411.5 132.0 L 1394.5 101.0 L 1398.5 49.0 " fill="none" id="make-me-a-hanzi-animation-11" stroke-dasharray="754 1508" stroke-linecap="round"></path>

      <clipPath id="make-me-a-hanzi-clip-12">
      <path d="M 1232.5 276.0 Q 1263.5 270.0 1347.5 288.0 Q 1359.5 291.0 1361.5 292.0 Q 1368.5 299.0 1364.5 306.0 Q 1357.5 315.0 1334.5 320.0 Q 1313.5 323.0 1260.5 306.0 Q 1245.5 306.0 1231.5 302.0 C 1202.5 294.0 1202.5 281.0 1232.5 276.0 Z" fill="lightgray"></path>
      </clipPath>
      <path clip-path="url(#make-me-a-hanzi-clip-12)" d="M 1237.5 283.0 L 1254.5 291.0 L 1320.5 302.0 L 1354.5 301.0 " fill="none" id="make-me-a-hanzi-animation-12" stroke-dasharray="248 496" stroke-linecap="round"></path>

      <clipPath id="make-me-a-hanzi-clip-13">
      <path d="M 1240.5 91.0 Q 1244.5 91.0 1249.5 92.0 Q 1283.5 99.0 1350.5 104.0 C 1380.5 106.0 1383.5 120.0 1359.5 137.0 Q 1355.5 140.0 1353.5 141.0 Q 1352.5 142.0 1344.5 144.0 Q 1340.5 147.0 1340.5 145.0 Q 1333.5 148.0 1242.5 125.0 C 1213.5 118.0 1210.5 89.0 1240.5 91.0 Z" fill="lightgray"></path>
      </clipPath>
      <path clip-path="url(#make-me-a-hanzi-clip-13)" d="M 1244.5 96.0 L 1260.5 113.0 L 1321.5 121.0 L 1352.5 133.0 " fill="none" id="make-me-a-hanzi-animation-13" stroke-dasharray="246 492" stroke-linecap="round"></path>

      <clipPath id="make-me-a-hanzi-clip-14">
      <path d="M 1610.5 470.0 Q 1679.5 575.0 1709.5 631.0 Q 1728.5 674.0 1747.5 695.0 Q 1756.5 707.0 1750.5 722.0 Q 1743.5 735.0 1710.5 757.0 Q 1679.5 775.0 1658.5 773.0 Q 1637.5 769.0 1649.5 746.0 Q 1677.5 698.0 1594.5 538.0 Q 1557.5 465.0 1501.5 381.0 Q 1491.5 369.0 1490.5 362.0 Q 1487.5 349.0 1502.5 354.0 Q 1529.5 360.0 1599.5 455.0 L 1610.5 470.0 Z" fill="lightgray"></path>
      </clipPath>
      <path clip-path="url(#make-me-a-hanzi-clip-14)" d="M 1659.5 758.0 L 1680.5 741.0 L 1701.5 709.0 L 1677.5 642.0 L 1642.5 570.0 L 1563.5 437.0 L 1499.5 363.0 " fill="none" id="make-me-a-hanzi-animation-14" stroke-dasharray="597 1194" stroke-linecap="round"></path>

      <clipPath id="make-me-a-hanzi-clip-15">
      <path d="M 1739.5 -7.0 Q 1723.5 -8.0 1638.5 29.0 Q 1628.5 33.0 1628.5 27.0 Q 1627.5 23.0 1638.5 13.0 Q 1690.5 -38.0 1713.5 -75.0 Q 1726.5 -99.0 1741.5 -97.0 Q 1762.5 -98.0 1781.5 -77.0 Q 1851.5 -17.0 1869.5 131.0 Q 1882.5 231.0 1888.5 386.0 Q 1888.5 420.0 1909.5 447.0 Q 1922.5 460.0 1921.5 469.0 Q 1920.5 478.0 1900.5 491.0 Q 1872.5 510.0 1837.5 520.0 Q 1815.5 527.0 1748.5 504.0 Q 1745.5 504.0 1743.5 503.0 Q 1712.5 494.0 1610.5 470.0 C 1581.5 463.0 1577.5 462.0 1599.5 455.0 Q 1626.5 437.0 1683.5 452.0 Q 1810.5 468.0 1816.5 460.0 Q 1820.5 447.0 1823.5 406.0 Q 1830.5 150.0 1775.5 30.0 Q 1759.5 -4.0 1739.5 -7.0 Z" fill="lightgray"></path>
      </clipPath>
      <path clip-path="url(#make-me-a-hanzi-clip-15)" d="M 1606.5 456.0 L 1804.5 491.0 L 1834.5 487.0 L 1863.5 460.0 L 1856.5 418.0 L 1845.5 180.0 L 1830.5 90.0 L 1801.5 6.0 L 1782.5 -23.0 L 1748.5 -49.0 L 1650.5 13.0 L 1648.5 21.0 L 1633.5 26.0 " fill="none" id="make-me-a-hanzi-animation-15" stroke-dasharray="1077 2154" stroke-linecap="round"></path>

      <clipPath id="make-me-a-hanzi-clip-16">
      <path d="M 1564.5 258.0 Q 1589.5 230.0 1616.5 196.0 Q 1629.5 180.0 1647.5 179.0 Q 1659.5 178.0 1666.5 192.0 Q 1673.5 208.0 1667.5 241.0 Q 1660.5 277.0 1565.5 310.0 Q 1549.5 317.0 1541.5 314.0 Q 1535.5 310.0 1535.5 296.0 Q 1538.5 283.0 1564.5 258.0 Z" fill="lightgray"></path>
      </clipPath>
      <path clip-path="url(#make-me-a-hanzi-clip-16)" d="M 1546.5 305.0 L 1623.5 244.0 L 1648.5 198.0 " fill="none" id="make-me-a-hanzi-animation-16" stroke-dasharray="279 558" stroke-linecap="round"></path>

      <clipPath id="make-me-a-hanzi-clip-17">
      <path d="M 2562.0 596.0 L 2673.0 614.0 Q 2721.0 622.0 2727.0 628.0 Q 2733.0 634.0 2733.0 640.0 Q 2733.0 643.0 2732.0 645.0 Q 2725.0 658.0 2695.0 665.0 Q 2682.0 669.0 2669.0 669.0 Q 2651.0 669.0 2634.0 662.0 Q 2600.0 652.0 2567.0 645.0 L 2520.0 635.0 Q 2457.0 622.0 2388.0 618.0 L 2385.0 618.0 Q 2366.0 618.0 2366.0 611.0 Q 2366.0 606.0 2378.0 597.0 Q 2393.0 584.0 2415.0 580.0 Q 2426.0 578.0 2440.0 578.0 Q 2456.0 578.0 2476.0 581.0 Q 2499.0 586.0 2521.0 590.0 L 2562.0 596.0 Z" fill="lightgray"></path>
      </clipPath>
      <path clip-path="url(#make-me-a-hanzi-clip-17)" d="M 2372.0 610.0 L 2434.0 599.0 L 2657.0 640.0 L 2719.0 640.0 " fill="none" id="make-me-a-hanzi-animation-17" stroke-dasharray="480 960" stroke-linecap="round"></path>

      <clipPath id="make-me-a-hanzi-clip-18">
      <path d="M 2345.0 526.0 Q 2344.0 525.0 2344.0 523.0 Q 2344.0 517.0 2351.0 507.0 Q 2404.0 431.0 2431.0 407.0 Q 2438.0 401.0 2445.0 401.0 Q 2448.0 401.0 2451.0 402.0 Q 2463.0 408.0 2463.0 428.0 Q 2463.0 432.0 2462.0 437.0 Q 2461.0 455.0 2455.0 462.0 Q 2446.0 474.0 2431.0 487.0 Q 2405.0 507.0 2360.0 528.0 Q 2355.0 530.0 2352.0 530.0 Q 2347.0 530.0 2345.0 526.0 Z" fill="lightgray"></path>
      </clipPath>
      <path clip-path="url(#make-me-a-hanzi-clip-18)" d="M 2352.0 522.0 L 2425.0 455.0 L 2446.0 416.0 " fill="none" id="make-me-a-hanzi-animation-18" stroke-dasharray="271 542" stroke-linecap="round"></path>

      <clipPath id="make-me-a-hanzi-clip-19">
      <path d="M 2608.0 430.0 Q 2606.0 426.0 2606.0 423.0 Q 2606.0 419.0 2609.0 417.0 Q 2611.0 415.0 2614.0 415.0 Q 2618.0 415.0 2623.0 419.0 Q 2718.0 492.0 2763.0 517.0 Q 2776.0 525.0 2776.0 531.0 L 2776.0 533.0 Q 2769.0 549.0 2751.0 567.0 Q 2731.0 585.0 2710.0 585.0 Q 2696.0 584.0 2696.0 571.0 L 2696.0 562.0 Q 2696.0 550.0 2690.0 537.0 Q 2662.0 494.0 2608.0 430.0 Z" fill="lightgray"></path>
      </clipPath>
      <path clip-path="url(#make-me-a-hanzi-clip-19)" d="M 2709.0 572.0 L 2729.0 539.0 L 2615.0 424.0 " fill="none" id="make-me-a-hanzi-animation-19" stroke-dasharray="329 658" stroke-linecap="round"></path>

      <clipPath id="make-me-a-hanzi-clip-20">
      <path d="M 2569.0 340.0 Q 2642.0 348.0 2720.0 348.0 Q 2800.0 351.0 2819.0 351.0 Q 2841.0 351.0 2844.0 360.0 Q 2846.0 363.0 2846.0 367.0 Q 2846.0 376.0 2832.0 386.0 Q 2802.0 409.0 2780.0 415.0 Q 2769.0 418.0 2756.0 418.0 Q 2748.0 418.0 2739.0 417.0 Q 2671.0 403.0 2562.0 385.0 L 2521.0 378.0 Q 2405.0 358.0 2270.0 340.0 Q 2257.0 339.0 2257.0 333.0 Q 2257.0 328.0 2265.0 320.0 Q 2280.0 305.0 2298.0 301.0 Q 2311.0 299.0 2321.0 299.0 Q 2329.0 299.0 2336.0 300.0 Q 2409.0 317.0 2490.0 329.0 L 2569.0 340.0 Z" fill="lightgray"></path>
      </clipPath>
      <path clip-path="url(#make-me-a-hanzi-clip-20)" d="M 2267.0 330.0 L 2327.0 323.0 L 2517.0 356.0 L 2740.0 383.0 L 2775.0 383.0 L 2832.0 367.0 " fill="none" id="make-me-a-hanzi-animation-20" stroke-dasharray="700 1400" stroke-linecap="round"></path>

      <clipPath id="make-me-a-hanzi-clip-21">
      <path d="M 2562.0 385.0 L 2562.0 596.0 L 2567.0 645.0 Q 2571.0 680.0 2580.0 708.0 Q 2586.0 720.0 2586.0 729.0 Q 2586.0 733.0 2585.0 736.0 Q 2582.0 747.0 2525.0 780.0 Q 2513.0 786.0 2503.0 786.0 Q 2491.0 786.0 2481.0 778.0 Q 2477.0 775.0 2477.0 770.0 Q 2477.0 765.0 2482.0 758.0 Q 2519.0 706.0 2520.0 655.0 L 2520.0 635.0 L 2521.0 590.0 Q 2522.0 542.0 2522.0 491.0 Q 2521.0 435.0 2521.0 378.0 L 2521.0 277.0 Q 2520.0 226.0 2520.0 172.0 Q 2518.0 88.0 2497.0 13.0 Q 2492.0 -7.0 2492.0 -21.0 Q 2492.0 -33.0 2495.0 -41.0 L 2513.0 -86.0 Q 2520.0 -104.0 2526.0 -108.0 Q 2530.0 -110.0 2533.0 -110.0 Q 2538.0 -110.0 2542.0 -106.0 Q 2548.0 -98.0 2557.0 -79.0 Q 2566.0 -55.0 2566.0 -25.0 Q 2563.0 17.0 2562.0 308.0 L 2562.0 385.0 Z" fill="lightgray"></path>
      </clipPath>
      <path clip-path="url(#make-me-a-hanzi-clip-21)" d="M 2490.0 768.0 L 2521.0 750.0 L 2536.0 734.0 L 2545.0 712.0 L 2543.0 173.0 L 2529.0 -13.0 L 2533.0 -97.0 " fill="none" id="make-me-a-hanzi-animation-21" stroke-dasharray="1019 2038" stroke-linecap="round"></path>

      <clipPath id="make-me-a-hanzi-clip-22">
      <path d="M 2490.0 329.0 Q 2446.0 255.0 2407.0 215.0 Q 2363.0 172.0 2320.0 136.0 Q 2273.0 97.0 2158.0 27.0 Q 2147.0 20.0 2147.0 16.0 Q 2147.0 13.0 2150.0 12.0 Q 2154.0 11.0 2159.0 11.0 Q 2165.0 11.0 2174.0 13.0 Q 2222.0 26.0 2271.0 51.0 Q 2323.0 80.0 2368.0 116.0 Q 2410.0 152.0 2471.0 221.0 Q 2517.0 273.0 2520.0 276.0 L 2521.0 277.0 C 2574.0 335.0 2513.0 367.0 2490.0 329.0 Z" fill="lightgray"></path>
      </clipPath>
      <path clip-path="url(#make-me-a-hanzi-clip-22)" d="M 2514.0 326.0 L 2501.0 311.0 L 2495.0 287.0 L 2464.0 244.0 L 2366.0 144.0 L 2327.0 112.0 L 2230.0 50.0 L 2166.0 19.0 L 2155.0 19.0 " fill="none" id="make-me-a-hanzi-animation-22" stroke-dasharray="613 1226" stroke-linecap="round"></path>

      <clipPath id="make-me-a-hanzi-clip-23">
      <path d="M 2562.0 308.0 Q 2652.0 191.0 2763.0 68.0 Q 2784.0 49.0 2813.0 49.0 L 2816.0 49.0 Q 2928.0 56.0 2961.0 62.0 Q 2973.0 66.0 2973.0 70.0 Q 2973.0 79.0 2958.0 83.0 Q 2893.0 105.0 2842.0 124.0 Q 2828.0 129.0 2800.0 144.0 Q 2776.0 156.0 2758.0 171.0 Q 2669.0 241.0 2569.0 340.0 C 2548.0 361.0 2535.0 342.0 2562.0 308.0 Z" fill="lightgray"></path>
      </clipPath>
      <path clip-path="url(#make-me-a-hanzi-clip-23)" d="M 2567.0 331.0 L 2578.0 311.0 L 2638.0 244.0 L 2738.0 144.0 L 2794.0 98.0 L 2824.0 88.0 L 2964.0 70.0 " fill="none" id="make-me-a-hanzi-animation-23" stroke-dasharray="627 1254" stroke-linecap="round"></path>

      <clipPath id="make-me-a-hanzi-clip-24">
      <path d="M 3343.5 662.0 Q 3371.5 638.0 3400.5 610.0 Q 3415.5 597.0 3432.5 597.0 Q 3444.5 598.0 3449.5 612.0 Q 3455.5 628.0 3444.5 661.0 Q 3432.5 695.0 3337.5 715.0 Q 3321.5 719.0 3313.5 715.0 Q 3307.5 711.0 3309.5 697.0 Q 3313.5 684.0 3343.5 662.0 Z" fill="lightgray"></path>
      </clipPath>
      <path clip-path="url(#make-me-a-hanzi-clip-24)" d="M 3320.5 706.0 L 3411.5 649.0 L 3430.5 616.0 " fill="none" id="make-me-a-hanzi-animation-24" stroke-dasharray="273 546" stroke-linecap="round"></path>

      <clipPath id="make-me-a-hanzi-clip-25">
      <path d="M 3212.5 403.0 Q 3163.5 390.0 3136.5 388.0 Q 3121.5 388.0 3119.5 381.0 Q 3115.5 374.0 3125.5 365.0 Q 3165.5 338.0 3197.5 353.0 Q 3308.5 399.0 3314.5 398.0 Q 3315.5 398.0 3318.5 395.0 Q 3325.5 391.0 3318.5 284.0 Q 3317.5 172.0 3284.5 71.0 Q 3268.5 43.0 3310.5 -9.0 Q 3320.5 -21.0 3330.5 -14.0 Q 3337.5 -7.0 3349.5 16.0 Q 3388.5 67.0 3470.5 156.0 Q 3482.5 166.0 3479.5 174.0 Q 3478.5 181.0 3467.5 173.0 Q 3425.5 145.0 3385.5 114.0 Q 3343.5 78.0 3350.5 131.0 Q 3350.5 195.0 3375.5 354.0 Q 3379.5 378.0 3401.5 400.0 Q 3414.5 410.0 3404.5 423.0 Q 3394.5 439.0 3356.5 456.0 Q 3344.5 463.0 3327.5 452.0 Q 3254.5 415.0 3212.5 403.0 Z" fill="lightgray"></path>
      </clipPath>
      <path clip-path="url(#make-me-a-hanzi-clip-25)" d="M 3129.5 377.0 L 3166.5 370.0 L 3203.5 376.0 L 3310.5 420.0 L 3331.5 423.0 L 3356.5 410.0 L 3322.5 100.0 L 3329.5 65.0 L 3366.5 75.0 L 3473.5 170.0 " fill="none" id="make-me-a-hanzi-animation-25" stroke-dasharray="897 1794" stroke-linecap="round"></path>

      <clipPath id="make-me-a-hanzi-clip-26">
      <path d="M 3555.5 636.0 Q 3591.5 579.0 3620.5 563.0 Q 3633.5 559.0 3644.5 569.0 Q 3651.5 581.0 3652.5 597.0 Q 3645.5 640.0 3572.5 671.0 Q 3557.5 678.0 3547.5 675.0 Q 3541.5 675.0 3542.5 663.0 Q 3542.5 651.0 3555.5 636.0 Z" fill="lightgray"></path>
      </clipPath>
      <path clip-path="url(#make-me-a-hanzi-clip-26)" d="M 3553.5 665.0 L 3608.5 615.0 L 3628.5 583.0 " fill="none" id="make-me-a-hanzi-animation-26" stroke-dasharray="240 480" stroke-linecap="round"></path>

      <clipPath id="make-me-a-hanzi-clip-27">
      <path d="M 3788.5 706.0 Q 3773.5 679.0 3699.5 579.0 Q 3689.5 561.0 3707.5 566.0 Q 3764.5 606.0 3833.5 664.0 Q 3852.5 682.0 3875.5 693.0 Q 3896.5 705.0 3884.5 722.0 Q 3869.5 738.0 3842.5 752.0 Q 3817.5 764.0 3804.5 760.0 Q 3791.5 759.0 3797.5 744.0 Q 3801.5 726.0 3788.5 706.0 Z" fill="lightgray"></path>
      </clipPath>
      <path clip-path="url(#make-me-a-hanzi-clip-27)" d="M 3804.5 751.0 L 3825.5 731.0 L 3833.5 713.0 L 3751.5 619.0 L 3711.5 585.0 L 3709.5 576.0 " fill="none" id="make-me-a-hanzi-animation-27" stroke-dasharray="363 726" stroke-linecap="round"></path>

      <clipPath id="make-me-a-hanzi-clip-28">
      <path d="M 3549.5 482.0 Q 3537.5 486.0 3517.5 488.0 Q 3505.5 491.0 3502.5 486.0 Q 3495.5 480.0 3504.5 464.0 Q 3532.5 410.0 3549.5 323.0 Q 3553.5 296.0 3569.5 279.0 Q 3587.5 257.0 3592.5 273.0 Q 3593.5 280.0 3595.5 291.0 L 3593.5 325.0 Q 3586.5 340.0 3573.5 451.0 C 3570.5 476.0 3570.5 476.0 3549.5 482.0 Z" fill="lightgray"></path>
      </clipPath>
      <path clip-path="url(#make-me-a-hanzi-clip-28)" d="M 3511.5 478.0 L 3531.5 463.0 L 3547.5 439.0 L 3581.5 278.0 " fill="none" id="make-me-a-hanzi-animation-28" stroke-dasharray="346 692" stroke-linecap="round"></path>

      <clipPath id="make-me-a-hanzi-clip-29">
      <path d="M 3803.5 353.0 Q 3831.5 440.0 3865.5 461.0 Q 3881.5 480.0 3867.5 498.0 Q 3851.5 513.0 3796.5 538.0 Q 3778.5 545.0 3756.5 537.0 Q 3683.5 504.0 3549.5 482.0 C 3519.5 477.0 3544.5 443.0 3573.5 451.0 Q 3588.5 457.0 3741.5 488.0 Q 3760.5 492.0 3768.5 486.0 Q 3781.5 470.0 3749.5 359.0 C 3741.5 330.0 3793.5 325.0 3803.5 353.0 Z" fill="lightgray"></path>
      </clipPath>
      <path clip-path="url(#make-me-a-hanzi-clip-29)" d="M 3559.5 481.0 L 3583.5 471.0 L 3760.5 513.0 L 3792.5 507.0 L 3816.5 478.0 L 3784.5 383.0 L 3757.5 369.0 " fill="none" id="make-me-a-hanzi-animation-29" stroke-dasharray="537 1074" stroke-linecap="round"></path>

      <clipPath id="make-me-a-hanzi-clip-30">
      <path d="M 3716.5 309.0 Q 3756.5 316.0 3813.5 321.0 Q 3823.5 322.0 3825.5 331.0 Q 3825.5 338.0 3803.5 353.0 L 3749.5 359.0 L 3748.5 359.0 Q 3663.5 337.0 3593.5 325.0 C 3563.5 320.0 3565.5 292.0 3595.5 291.0 Q 3602.5 290.0 3612.5 292.0 Q 3637.5 299.0 3676.5 304.0 L 3716.5 309.0 Z" fill="lightgray"></path>
      </clipPath>
      <path clip-path="url(#make-me-a-hanzi-clip-30)" d="M 3599.5 297.0 L 3617.5 312.0 L 3749.5 337.0 L 3794.5 337.0 L 3815.5 331.0 " fill="none" id="make-me-a-hanzi-animation-30" stroke-dasharray="353 706" stroke-linecap="round"></path>

      <clipPath id="make-me-a-hanzi-clip-31">
      <path d="M 3555.5 219.0 Q 3565.5 120.0 3481.5 28.0 Q 3459.5 0.0 3400.5 -52.0 Q 3393.5 -59.0 3400.5 -61.0 Q 3407.5 -64.0 3416.5 -59.0 Q 3515.5 -19.0 3577.5 85.0 Q 3592.5 113.0 3608.5 150.0 Q 3615.5 168.0 3626.5 186.0 Q 3633.5 195.0 3628.5 204.0 Q 3622.5 213.0 3594.5 228.0 Q 3575.5 238.0 3566.5 237.0 Q 3553.5 233.0 3555.5 219.0 Z" fill="lightgray"></path>
      </clipPath>
      <path clip-path="url(#make-me-a-hanzi-clip-31)" d="M 3569.5 223.0 L 3590.5 191.0 L 3570.5 126.0 L 3545.5 76.0 L 3498.5 16.0 L 3432.5 -40.0 L 3404.5 -56.0 " fill="none" id="make-me-a-hanzi-animation-31" stroke-dasharray="485 970" stroke-linecap="round"></path>

      <clipPath id="make-me-a-hanzi-clip-32">
      <path d="M 4038.5 24.0 Q 4025.5 52.0 4006.5 140.0 Q 4005.5 156.0 3998.5 162.0 Q 3992.5 166.0 3987.5 147.0 Q 3959.5 53.0 3940.5 24.0 Q 3930.5 11.0 3899.5 4.0 Q 3829.5 -11.0 3770.5 11.0 Q 3748.5 23.0 3741.5 37.0 Q 3714.5 88.0 3747.5 263.0 Q 3751.5 288.0 3716.5 309.0 C 3692.5 327.0 3668.5 333.0 3676.5 304.0 Q 3676.5 300.0 3679.5 292.0 Q 3692.5 252.0 3689.5 213.0 Q 3679.5 60.0 3692.5 17.0 Q 3696.5 -5.0 3716.5 -24.0 Q 3791.5 -88.0 3947.5 -58.0 Q 3953.5 -55.0 3959.5 -55.0 Q 3996.5 -45.0 4031.5 -19.0 Q 4052.5 -3.0 4038.5 24.0 Z" fill="lightgray"></path>
      </clipPath>
      <path clip-path="url(#make-me-a-hanzi-clip-32)" d="M 3683.5 299.0 L 3710.5 281.0 L 3717.5 268.0 L 3706.5 103.0 L 3714.5 33.0 L 3732.5 2.0 L 3758.5 -17.0 L 3803.5 -31.0 L 3847.5 -35.0 L 3931.5 -25.0 L 3972.5 -5.0 L 3990.5 14.0 L 3997.5 155.0 " fill="none" id="make-me-a-hanzi-animation-32" stroke-dasharray="868 1736" stroke-linecap="round"></path>

</g>
</svg>
